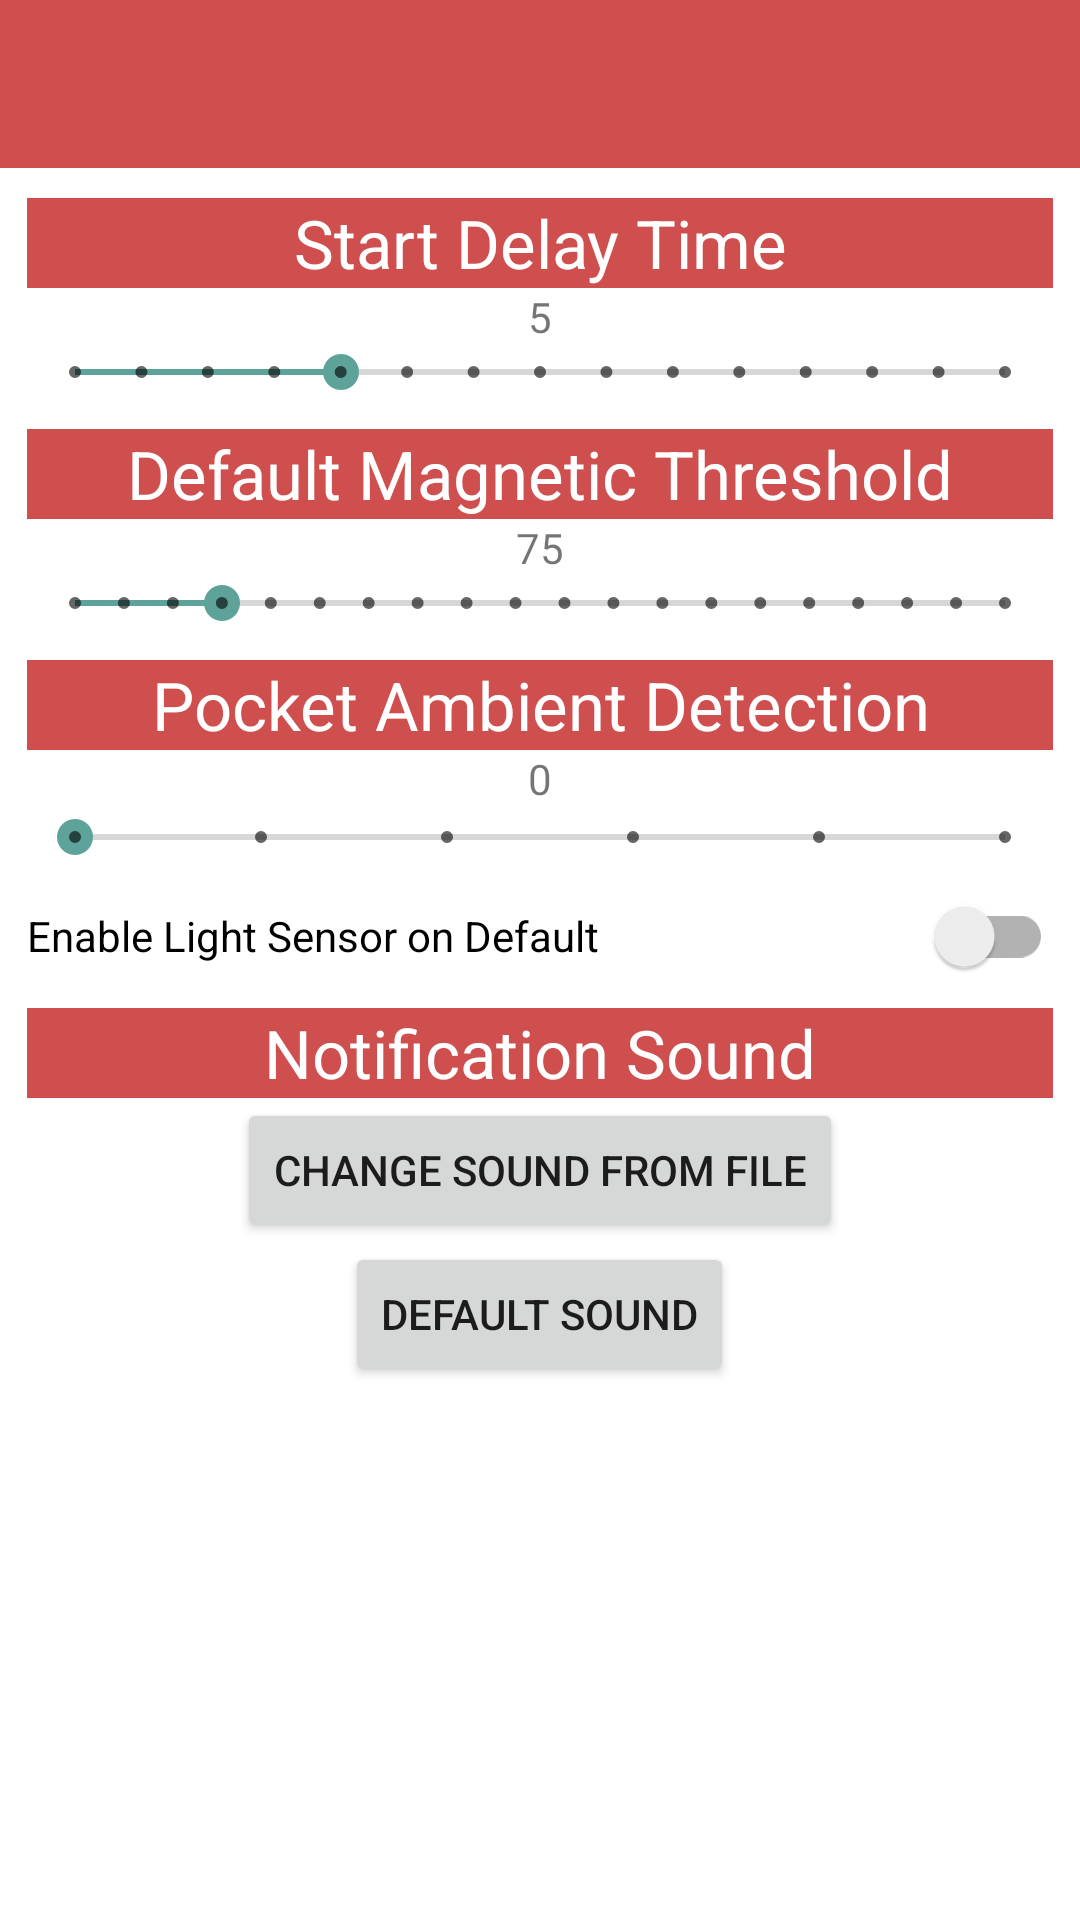

Android layout source for this screen:
<!-- AndroidManifest.xml: application theme Theme.RaceApp -->
<!-- res/layout/activity_settings.xml -->
<?xml version="1.0" encoding="utf-8"?>
<androidx.constraintlayout.widget.ConstraintLayout xmlns:android="http://schemas.android.com/apk/res/android"
    xmlns:app="http://schemas.android.com/apk/res-auto"
    xmlns:tools="http://schemas.android.com/tools"
    android:layout_width="match_parent"
    android:layout_height="match_parent"
    tools:context=".HistoryActivity">

    <androidx.appcompat.widget.Toolbar
        android:id="@+id/toolbar"
        android:layout_width="match_parent"
        android:layout_height="?attr/actionBarSize"
        android:layout_alignParentTop="true"
        android:background="?attr/colorPrimary"
        app:layout_constraintStart_toStartOf="parent"
        app:layout_constraintTop_toTopOf="parent" />

    <androidx.constraintlayout.widget.Guideline
        android:id="@+id/guidelineLeft"
        android:layout_width="wrap_content"
        android:layout_height="wrap_content"
        android:orientation="vertical"
        app:layout_constraintGuide_percent="0.025" />

    <androidx.constraintlayout.widget.Guideline
        android:id="@+id/guidelineRight"
        android:layout_width="wrap_content"
        android:layout_height="wrap_content"
        android:orientation="vertical"
        app:layout_constraintGuide_percent="0.975" />

    <LinearLayout
        android:id="@+id/linearLayout"
        android:layout_width="0dp"
        android:layout_height="wrap_content"
        android:gravity="center"
        android:orientation="vertical"
        app:layout_constraintEnd_toStartOf="@+id/guidelineRight"
        app:layout_constraintStart_toStartOf="@+id/guidelineLeft"
        app:layout_constraintTop_toBottomOf="@+id/toolbar">

        <androidx.constraintlayout.widget.ConstraintLayout
            android:id="@+id/DelayTimeGroup"
            android:layout_width="match_parent"
            android:layout_height="match_parent">

            <TextView
                android:id="@+id/textView4"
                style="@style/HeaderNoRatio"
                android:layout_width="match_parent"
                android:layout_height="wrap_content"
                android:layout_marginTop="10dp"
                android:height="30dp"
                android:gravity="center"
                android:text="@string/start_delay_time"
                app:layout_constraintEnd_toEndOf="parent"
                app:layout_constraintStart_toStartOf="parent"
                app:layout_constraintTop_toTopOf="parent" />

            <TextView
                android:id="@+id/delayTimeView"
                android:layout_width="match_parent"
                android:layout_height="wrap_content"
                android:gravity="center"
                android:text="@string/_5"
                app:layout_constraintEnd_toEndOf="parent"
                app:layout_constraintStart_toStartOf="parent"
                app:layout_constraintTop_toBottomOf="@+id/textView4" />

            <SeekBar
                android:id="@+id/seekbarDelayTime"
                style="@style/Widget.AppCompat.SeekBar.Discrete"
                android:layout_width="match_parent"
                android:layout_height="wrap_content"
                android:max="14"
                android:progress="4"
                app:layout_constraintEnd_toEndOf="parent"
                app:layout_constraintStart_toStartOf="parent"
                app:layout_constraintTop_toBottomOf="@+id/delayTimeView" />
        </androidx.constraintlayout.widget.ConstraintLayout>

        <androidx.constraintlayout.widget.ConstraintLayout
            android:id="@+id/MagneticThresholdGroup"
            android:layout_width="match_parent"
            android:layout_height="match_parent">

            <TextView
                android:id="@+id/textView3"
                style="@style/HeaderNoRatio"
                android:layout_width="match_parent"
                android:layout_height="wrap_content"
                android:layout_marginTop="10dp"
                android:height="30dp"
                android:gravity="center"
                android:text="@string/default_magnetic_threshold"
                app:layout_constraintEnd_toEndOf="parent"
                app:layout_constraintStart_toStartOf="parent"
                app:layout_constraintTop_toTopOf="parent" />

            <TextView
                android:id="@+id/currentDefaultThresholdView"
                android:layout_width="match_parent"
                android:layout_height="wrap_content"
                android:gravity="center"
                android:text="@string/_75"
                app:layout_constraintEnd_toEndOf="parent"
                app:layout_constraintStart_toStartOf="parent"
                app:layout_constraintTop_toBottomOf="@+id/textView3" />

            <SeekBar
                android:id="@+id/seekbarMagnetic"
                style="@style/Widget.AppCompat.SeekBar.Discrete"
                android:layout_width="match_parent"
                android:layout_height="wrap_content"
                android:max="19"
                android:progress="3"
                app:layout_constraintEnd_toEndOf="parent"
                app:layout_constraintStart_toStartOf="parent"
                app:layout_constraintTop_toBottomOf="@+id/currentDefaultThresholdView" />

        </androidx.constraintlayout.widget.ConstraintLayout>

        <androidx.constraintlayout.widget.ConstraintLayout
            android:id="@+id/PocketGroup"
            android:layout_width="match_parent"
            android:layout_height="match_parent">

            <TextView
                android:id="@+id/pocketHeaderView"
                style="@style/HeaderNoRatio"
                android:layout_width="match_parent"
                android:layout_height="wrap_content"
                android:layout_marginTop="10dp"
                android:height="30dp"
                android:gravity="center"
                android:text="@string/pocket_ambient_detection"
                app:layout_constraintEnd_toEndOf="parent"
                app:layout_constraintStart_toStartOf="parent"
                app:layout_constraintTop_toTopOf="parent" />

            <TextView
                android:id="@+id/pocketProgressView"
                android:layout_width="match_parent"
                android:layout_height="wrap_content"
                android:gravity="center"
                android:text="@string/_0"
                app:layout_constraintEnd_toEndOf="parent"
                app:layout_constraintStart_toStartOf="parent"
                app:layout_constraintTop_toBottomOf="@+id/pocketHeaderView" />

            <SeekBar
                android:id="@+id/seekbarPocket"
                style="@style/Widget.AppCompat.SeekBar.Discrete"
                android:layout_width="match_parent"
                android:layout_height="wrap_content"
                android:layout_marginTop="1dp"
                android:max="5"
                android:progress="0"
                app:layout_constraintEnd_toEndOf="parent"
                app:layout_constraintStart_toStartOf="parent"
                app:layout_constraintTop_toBottomOf="@+id/pocketProgressView" />
        </androidx.constraintlayout.widget.ConstraintLayout>

        <androidx.appcompat.widget.SwitchCompat
            android:id="@+id/defaultLightSwitch"
            android:layout_width="match_parent"
            android:layout_height="wrap_content"
            android:text="@string/enable_light_sensor_on_default" />

        <TextView
            android:id="@+id/textView11"
            style="@style/HeaderNoRatio"
            android:layout_width="match_parent"
            android:layout_height="30dp"
            android:text="@string/notification_sound" />

        <Button
            android:id="@+id/buttonSound"
            android:layout_width="wrap_content"
            android:layout_height="wrap_content"
            android:text="@string/change_sound_from_file" />

        <Button
            android:id="@+id/buttonResetSound"
            android:layout_width="wrap_content"
            android:layout_height="wrap_content"
            android:text="@string/reset_to_default_sound" />

        <View
            android:id="@+id/controllerView"
            android:layout_width="match_parent"
            android:layout_height="10dp"
            android:layout_marginTop="20dp" />

    </LinearLayout>

</androidx.constraintlayout.widget.ConstraintLayout>
<!-- resources referenced by this layout -->
<resources>
  <string name="_0">0</string>
  <string name="_5">5</string>
  <string name="_75">75</string>
  <string name="change_sound_from_file">Change sound from file</string>
  <string name="default_magnetic_threshold">Default Magnetic Threshold</string>
  <string name="enable_light_sensor_on_default">Enable Light Sensor on Default</string>
  <string name="notification_sound">Notification Sound</string>
  <string name="pocket_ambient_detection">Pocket Ambient Detection</string>
  <string name="reset_to_default_sound">Default Sound</string>
  <string name="start_delay_time">Start Delay Time</string>
  <style name="HeaderNoRatio">
          <item name="android:background">@color/red</item>
          <item name="android:textColor">@color/white</item>
          <item name="autoSizeTextType">uniform</item>
          <item name="android:gravity">center</item>
      </style>
  <style name="Theme.RaceApp" parent="Theme.MaterialComponents.DayNight.NoActionBar">
          
          <item name="colorPrimary">@color/red</item>
          <item name="colorPrimaryVariant">@color/red_dark</item>
          <item name="colorOnPrimary">@color/white</item>
          
          <item name="colorSecondary">@color/teal_light</item>
          <item name="colorSecondaryVariant">@color/teal_dark</item>
          <item name="colorOnSecondary">@color/black</item>
          
          <item name="android:statusBarColor" tools:targetApi="l">?attr/colorPrimaryVariant</item>
          
          <item name="android:windowAnimationStyle">@null</item>
      </style>
  <color name="red">#CF4F4F</color>
  <color name="white">#FFFFFFFF</color>
  <color name="red_dark">#9E2323</color>
  <color name="teal_light">#5DA399</color>
  <color name="teal_dark">#FF018786</color>
  <color name="black">#FF000000</color>
</resources>
